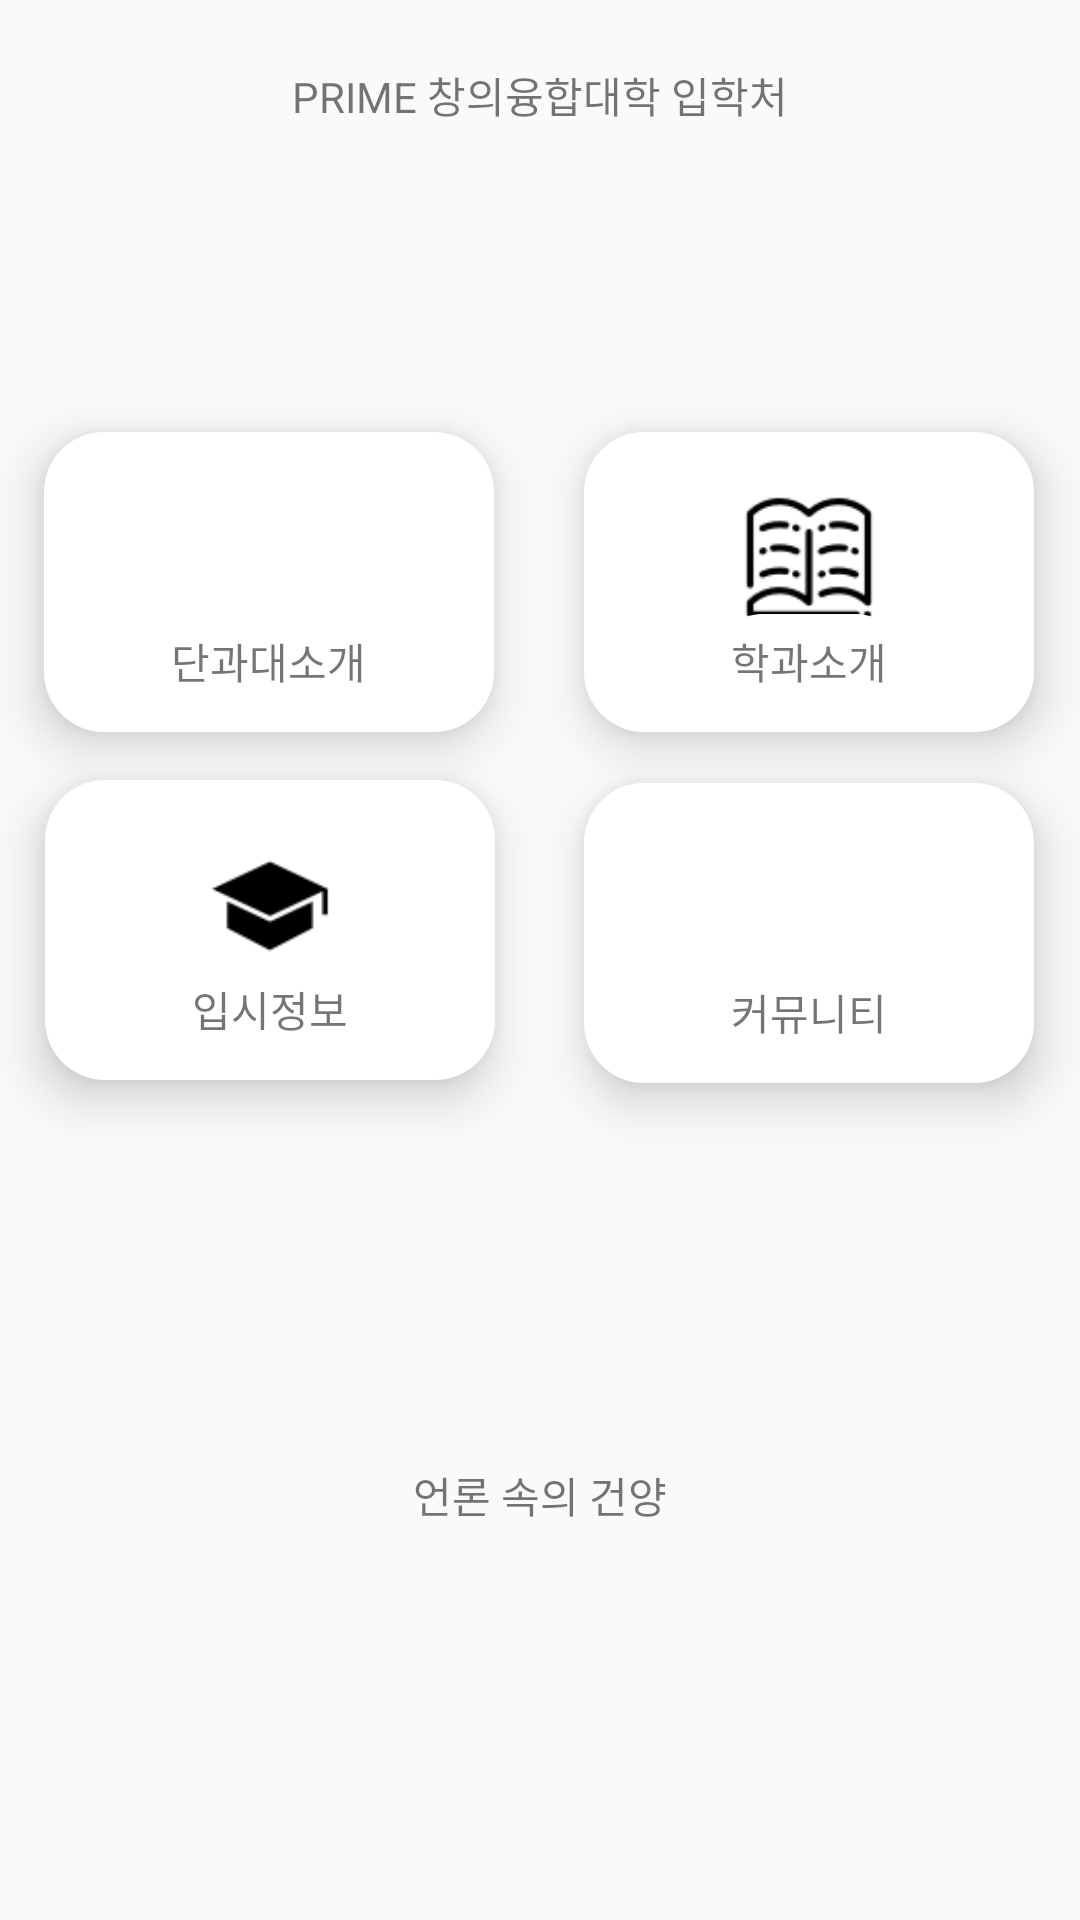

Write the Android layout XML for this screen, with the resource values it uses.
<!-- AndroidManifest.xml: application theme AppTheme -->
<!-- res/layout/activity_main.xml -->
<?xml version="1.0" encoding="utf-8"?>
<androidx.constraintlayout.widget.ConstraintLayout xmlns:android="http://schemas.android.com/apk/res/android"
    xmlns:app="http://schemas.android.com/apk/res-auto"
    xmlns:tools="http://schemas.android.com/tools"
    android:layout_width="match_parent"
    android:layout_height="match_parent"
    tools:context=".MainActivity">

    <TextView
        android:id="@+id/textView"
        android:layout_width="wrap_content"
        android:layout_height="wrap_content"
        android:layout_marginTop="16dp"
        android:paddingTop="16px"
        android:text="PRIME 창의융합대학 입학처"
        app:layout_constraintEnd_toEndOf="parent"
        app:layout_constraintStart_toStartOf="parent"
        app:layout_constraintTop_toTopOf="parent" />


    <RelativeLayout
        android:id="@+id/relativeLayout"
        android:layout_width="150dp"
        android:layout_height="100dp"
        android:background="@drawable/btn_main"
        android:elevation="10dp"
        android:orientation="vertical"
        app:layout_constraintBottom_toTopOf="@+id/guideline_btn_bot"
        app:layout_constraintEnd_toStartOf="@+id/guideline_main"
        app:layout_constraintHorizontal_bias="0.493"
        app:layout_constraintStart_toStartOf="parent"
        app:layout_constraintTop_toTopOf="@+id/guideline_btn_top"
        app:layout_constraintVertical_bias="0.209"
        app:layout_constraintVertical_weight="5">

        <ImageView
            android:id="@+id/imageView_school"
            android:layout_width="60dp"
            android:layout_height="60dp"
            android:layout_centerInParent="true"
            android:paddingBottom="16dp"
            android:src="@drawable/iconfinder_School" />

        <TextView
            android:id="@+id/textView_school"
            android:layout_width="wrap_content"
            android:layout_height="wrap_content"
            android:layout_alignParentBottom="true"
            android:layout_centerInParent="true"
            android:background="@drawable/btn_main"
            android:padding="16px"
            android:text="단과대소개" />

    </RelativeLayout>

    <RelativeLayout
        android:id="@+id/relativeLayout2"
        android:layout_width="150dp"
        android:layout_height="100dp"
        android:background="@drawable/btn_main"
        android:elevation="10dp"
        android:orientation="vertical"
        app:layout_constraintBottom_toTopOf="@+id/guideline_btn_bot"
        app:layout_constraintEnd_toEndOf="parent"
        app:layout_constraintHorizontal_bias="0.489"
        app:layout_constraintStart_toStartOf="@+id/guideline_main"
        app:layout_constraintTop_toTopOf="@+id/guideline_btn_top"
        app:layout_constraintVertical_bias="0.209"
        app:layout_constraintVertical_weight="5">

        <ImageView
            android:id="@+id/imageView_major"
            android:layout_width="60dp"
            android:layout_height="60dp"
            android:layout_centerInParent="true"
            android:paddingBottom="16dp"
            android:src="@drawable/iconfinder_copybook" />

        <TextView
            android:id="@+id/textView_major"
            android:layout_width="wrap_content"
            android:layout_height="wrap_content"
            android:layout_alignParentBottom="true"
            android:layout_centerInParent="true"
            android:background="@drawable/btn_main"
            android:padding="16px"
            android:text="학과소개" />

    </RelativeLayout>

    <RelativeLayout
        android:id="@+id/relativeLayout3"
        android:layout_width="150dp"
        android:layout_height="100dp"
        android:background="@drawable/btn_main"
        android:elevation="10dp"
        android:orientation="vertical"
        app:layout_constraintBottom_toTopOf="@+id/guideline_btn_bot"
        app:layout_constraintEnd_toStartOf="@+id/guideline_main"
        app:layout_constraintStart_toStartOf="parent"
        app:layout_constraintTop_toTopOf="@+id/guideline_btn_top"
        app:layout_constraintVertical_bias="0.993"
        app:layout_constraintVertical_weight="5">

        <ImageView
            android:id="@+id/imageView_admission"
            android:layout_width="60dp"
            android:layout_height="60dp"
            android:layout_centerInParent="true"
            android:paddingBottom="16dp"
            android:src="@drawable/iconfinder_education" />

        <TextView
            android:id="@+id/textView_admission"
            android:layout_width="wrap_content"
            android:layout_height="wrap_content"
            android:layout_alignParentBottom="true"
            android:layout_centerInParent="true"
            android:background="@drawable/btn_main"
            android:padding="16px"
            android:text="입시정보" />

    </RelativeLayout>

    <RelativeLayout
        android:id="@+id/relativeLayout4"
        android:layout_width="150dp"
        android:layout_height="100dp"
        android:background="@drawable/btn_main"
        android:elevation="10dp"
        android:orientation="vertical"
        app:layout_constraintBottom_toTopOf="@+id/guideline_btn_bot"
        app:layout_constraintEnd_toEndOf="parent"
        app:layout_constraintHorizontal_bias="0.489"
        app:layout_constraintStart_toStartOf="@+id/guideline_main"
        app:layout_constraintTop_toTopOf="@+id/guideline_btn_top"
        app:layout_constraintVertical_bias="1.0"
        app:layout_constraintVertical_weight="5">

        <ImageView
            android:id="@+id/school_image"
            android:layout_width="60dp"
            android:layout_height="60dp"
            android:layout_centerInParent="true"
            android:paddingBottom="16dp"
            android:src="@drawable/iconfinder_School" />

        <TextView
            android:id="@+id/textView3"
            android:layout_width="wrap_content"
            android:layout_height="wrap_content"
            android:layout_alignBottom="@id/school_image"
            android:layout_alignParentBottom="true"
            android:layout_centerInParent="true"
            android:background="@drawable/btn_main"
            android:padding="16px"
            android:text="커뮤니티" />

    </RelativeLayout>

    <TextView
        android:id="@+id/textView2"
        android:layout_width="0dp"
        android:layout_height="wrap_content"
        android:layout_marginTop="488dp"
        android:gravity="center"
        android:text="언론 속의 건양"
        app:layout_constraintEnd_toEndOf="parent"
        app:layout_constraintHorizontal_bias="0.0"
        app:layout_constraintStart_toStartOf="parent"
        app:layout_constraintTop_toTopOf="parent" />

    <ImageView
        android:id="@+id/imageView_journal"
        android:layout_width="match_parent"
        android:layout_height="wrap_content"
        android:layout_marginLeft="16dp"
        android:layout_marginRight="16dp"
        android:layout_margin="16dp"
        app:layout_constraintBottom_toBottomOf="parent"
        app:layout_constraintEnd_toStartOf="@+id/guideline_main"
        app:layout_constraintHorizontal_bias="0.458"
        app:layout_constraintStart_toStartOf="@+id/guideline_main"
        app:layout_constraintTop_toBottomOf="@+id/textView2"
        app:layout_constraintVertical_bias="0.133" />

    <androidx.constraintlayout.widget.Guideline
        android:id="@+id/guideline_btn_bot"
        android:layout_width="wrap_content"
        android:layout_height="wrap_content"
        android:orientation="horizontal"
        app:layout_constraintGuide_begin="361dp" />

    <androidx.constraintlayout.widget.Guideline
        android:id="@+id/guideline_btn_top"
        android:layout_width="wrap_content"
        android:layout_height="wrap_content"
        android:orientation="horizontal"
        app:layout_constraintGuide_begin="113dp" />

    <androidx.constraintlayout.widget.Guideline
        android:id="@+id/guideline_main"
        android:layout_width="wrap_content"
        android:layout_height="wrap_content"
        android:orientation="vertical"
        app:layout_constraintBottom_toBottomOf="parent"
        app:layout_constraintEnd_toEndOf="parent"
        app:layout_constraintGuide_percent="0.5"
        app:layout_constraintHorizontal_bias="0.5"
        app:layout_constraintStart_toStartOf="parent"
        app:layout_constraintTop_toTopOf="parent" />


</androidx.constraintlayout.widget.ConstraintLayout>
<!-- resources referenced by this layout -->
<resources>
  <!-- drawable btn_main (drawable) -->
  <?xml version="1.0" encoding="utf-8"?>
  <selector xmlns:android="http://schemas.android.com/apk/res/android">
  
      
  
      <item android:state_pressed="true">
          <shape android:shape="rectangle">
              <corners android:radius="20dp"/>
              <solid android:color="#6077A1"/>
              <padding
                  android:bottom="8dp"
                  android:left="8dp"
                  android:right="8dp"
                  android:top="8dp" />
          </shape>
      </item>
  =
      
  
          <item android:state_enabled="true">
              <shape android:shape="rectangle">
                  <corners  android:radius="20dp"/>
                  <solid android:color="@android:color/white"/>
                  <padding
                      android:bottom="8dp"
                      android:left="8dp"
                      android:right="8dp"
                      android:top="8dp" />
              </shape>
          </item>
  
      
  =
      <item android:state_enabled="false">
          <shape android:shape="rectangle">
              <corners android:radius="20dp"/>
              <solid android:color="@color/colorGray"/>
              <padding
                  android:bottom="8dp"
                  android:left="8dp"
                  android:right="8dp"
                  android:top="8dp" />
          </shape>
      </item>
      
  </selector>
  <!-- drawable iconfinder_copybook: png bitmap (drawable, 1964 bytes) -->
  <!-- drawable iconfinder_education: png bitmap (drawable, 900 bytes) -->
  <style name="AppTheme" parent="Theme.AppCompat.Light.DarkActionBar">
          
          <item name="colorPrimary">@color/colorPrimary</item>
          <item name="colorPrimaryDark">@color/topBg</item>
          <item name="colorAccent">@color/colorAccent</item>
          
          <item name="windowActionBar">false</item>
          <item name="windowNoTitle">true</item>
      </style>
  <color name="colorGray">#777777</color>
  <color name="colorPrimary">#6200EE</color>
  <color name="colorAccent">#03DAC5</color>
</resources>
